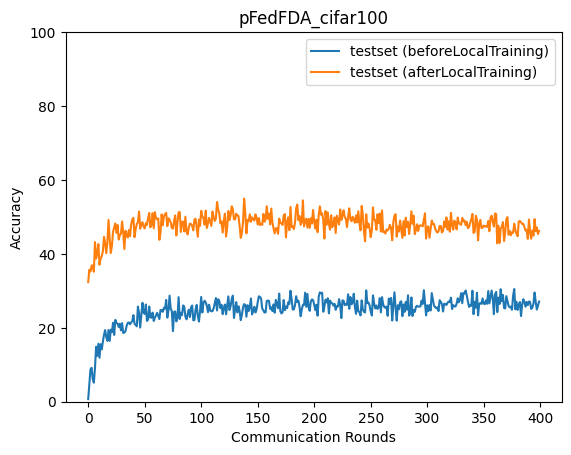

The table this chart was drawn from, first rows:
epoch, accuracy_test_before, accuracy_test_after
0, 0.7052, 32.37
1, 4.667, 35.7
2, 8.724, 35.22
3, 9.19, 36.83
4, 6.18, 36.89
5, 5.153, 35.17
6, 9.091, 43.18
7, 14.87, 38.72
8, 12.4, 40.2
9, 15.69, 42.65
10, 11.89, 37.07
11, 15.58, 38.78
12, 14.17, 39.33
13, 16.28, 40.73
14, 18.13, 44.6
15, 19.39, 42.98
16, 17.51, 40.19
17, 16.46, 43.32
18, 19.41, 49.17
19, 16.46, 43.97
20, 19.5, 40.25
21, 18.81, 42.2
22, 21.35, 46
23, 18.07, 47.18
24, 22.15, 48.21
25, 21.31, 45.65
26, 21.14, 47.8
27, 20.21, 43.88
28, 21.11, 45.04
29, 19.3, 45.51
30, 21.26, 48.77
31, 18.59, 45.81
32, 18.73, 41.31
33, 19.09, 46.26
34, 20.51, 45.21
35, 21.34, 44.44
36, 21.46, 46.46
37, 20.94, 44.8
38, 21.43, 47.88
39, 21.83, 49.3
40, 23.43, 49.75
41, 21.06, 44.53
42, 20.83, 46.69
43, 20.39, 48.07
44, 25.75, 48.58
45, 23.97, 51.44
46, 20.06, 46.85
47, 23.55, 47.99
48, 26.77, 48.57
49, 24.11, 47.42
50, 23.76, 46.89
51, 26.3, 48.32
52, 21.87, 47.81
53, 22.22, 49.75
54, 25.75, 51.08
55, 22.86, 47.19
56, 22.71, 47.75
57, 24.12, 51
58, 21.85, 46.94
59, 22.79, 51.3
... 340 more rows
